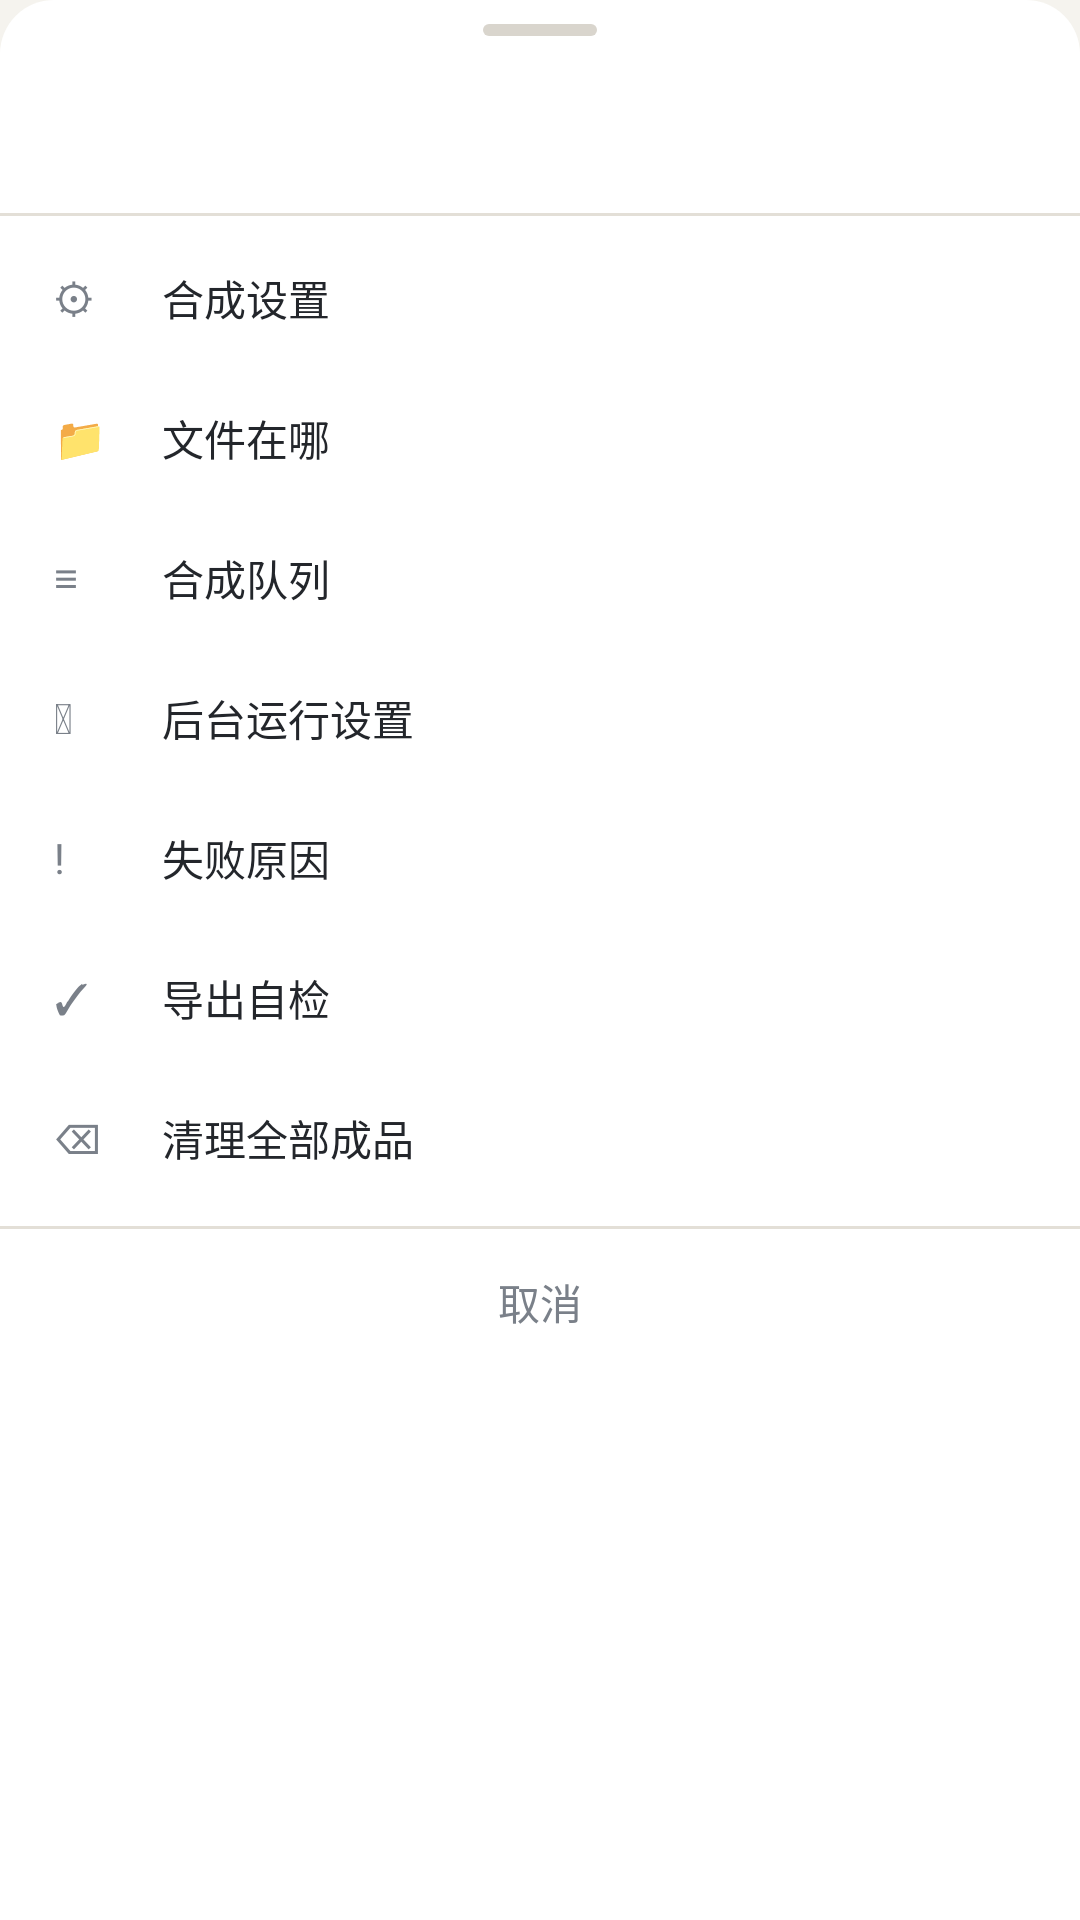

Write the Android layout XML for this screen, with the resource values it uses.
<!-- AndroidManifest.xml: application theme AppTheme -->
<!-- res/layout/sheet_menu.xml -->
<?xml version="1.0" encoding="utf-8"?>
<LinearLayout xmlns:android="http://schemas.android.com/apk/res/android"
    android:layout_width="match_parent"
    android:layout_height="wrap_content"
    android:background="@drawable/bg_sheet"
    android:orientation="vertical"
    android:paddingTop="8dp">

    <View
        android:layout_width="38dp"
        android:layout_height="4dp"
        android:layout_gravity="center_horizontal"
        android:layout_marginBottom="8dp"
        android:background="@drawable/bg_grip" />

    <TextView
        android:id="@+id/sheet_title"
        android:layout_width="match_parent"
        android:layout_height="wrap_content"
        android:paddingLeft="18dp"
        android:paddingTop="4dp"
        android:paddingRight="18dp"
        android:paddingBottom="2dp"
        android:textColor="@color/text_main"
        android:textSize="15sp"
        android:textStyle="bold" />

    
    <TextView
        android:id="@+id/sheet_sub"
        android:layout_width="match_parent"
        android:layout_height="wrap_content"
        android:paddingLeft="18dp"
        android:paddingTop="2dp"
        android:paddingRight="18dp"
        android:paddingBottom="8dp"
        android:textColor="@color/text_sub"
        android:textSize="11sp" />

    <View
        android:layout_width="match_parent"
        android:layout_height="1dp"
        android:background="@color/line" />

    <ScrollView
        android:layout_width="match_parent"
        android:layout_height="wrap_content"
        android:scrollbars="none">

        <LinearLayout
            android:layout_width="match_parent"
            android:layout_height="wrap_content"
            android:orientation="vertical"
            android:paddingTop="4dp"
            android:paddingBottom="6dp">

            <LinearLayout
                android:id="@+id/row_settings"
                style="@style/SheetMenuRow">

                <TextView
                    style="@style/SheetMenuIcon"
                    android:text="⚙" />

                <TextView
                    style="@style/SheetMenuLabel"
                    android:text="@string/menu_settings" />

            </LinearLayout>

            <LinearLayout
                android:id="@+id/row_where"
                style="@style/SheetMenuRow">

                <TextView
                    style="@style/SheetMenuIcon"
                    android:text="📁" />

                <TextView
                    style="@style/SheetMenuLabel"
                    android:text="@string/menu_where" />
            </LinearLayout>

            <LinearLayout
                android:id="@+id/row_queue"
                style="@style/SheetMenuRow">

                <TextView
                    style="@style/SheetMenuIcon"
                    android:text="≡" />

                <TextView
                    style="@style/SheetMenuLabel"
                    android:text="@string/menu_queue" />

                <TextView
                    android:id="@+id/tv_queue_hint"
                    style="@style/SheetMenuHint" />
            </LinearLayout>

            
            <LinearLayout
                android:id="@+id/row_keepalive"
                style="@style/SheetMenuRow">

                <TextView
                    style="@style/SheetMenuIcon"
                    android:text="⏻" />

                <TextView
                    style="@style/SheetMenuLabel"
                    android:text="@string/menu_keepalive" />

                <TextView
                    android:id="@+id/tv_keepalive_hint"
                    style="@style/SheetMenuHint" />
            </LinearLayout>

            <LinearLayout
                android:id="@+id/row_failure"
                style="@style/SheetMenuRow">

                <TextView
                    style="@style/SheetMenuIcon"
                    android:text="!" />

                <TextView
                    style="@style/SheetMenuLabel"
                    android:text="@string/menu_failure" />
            </LinearLayout>

            <LinearLayout
                android:id="@+id/row_selftest"
                style="@style/SheetMenuRow">

                <TextView
                    style="@style/SheetMenuIcon"
                    android:text="✓" />

                <TextView
                    style="@style/SheetMenuLabel"
                    android:text="@string/menu_selftest" />
            </LinearLayout>

            <LinearLayout
                android:id="@+id/row_clean"
                style="@style/SheetMenuRow">

                <TextView
                    style="@style/SheetMenuIcon"
                    android:text="⌫" />

                <TextView
                    style="@style/SheetMenuLabel"
                    android:text="@string/menu_clean_all" />
            </LinearLayout>
        </LinearLayout>
    </ScrollView>

    <View
        android:layout_width="match_parent"
        android:layout_height="1dp"
        android:background="@color/line" />

    <TextView
        android:id="@+id/sheet_cancel"
        android:layout_width="match_parent"
        android:layout_height="wrap_content"
        android:gravity="center"
        android:paddingTop="14dp"
        android:paddingBottom="14dp"
        android:text="@string/cancel"
        android:textColor="@color/text_sub"
        android:textSize="14sp" />
</LinearLayout>
<!-- resources referenced by this layout -->
<resources>
  <color name="line">#E3DFD7</color>
  <color name="text_main">#23262B</color>
  <color name="text_sub">#7A8089</color>
  <!-- drawable bg_grip (drawable) -->
  <?xml version="1.0" encoding="utf-8"?>
  <shape xmlns:android="http://schemas.android.com/apk/res/android"
      android:shape="rectangle">
      <solid android:color="#D9D5CD" />
      <corners android:radius="2dp" />
  </shape>
  <!-- drawable bg_sheet (drawable) -->
  <?xml version="1.0" encoding="utf-8"?>
  <shape xmlns:android="http://schemas.android.com/apk/res/android"
      android:shape="rectangle">
      <solid android:color="@color/card" />
      <corners
          android:bottomLeftRadius="0dp"
          android:bottomRightRadius="0dp"
          android:topLeftRadius="18dp"
          android:topRightRadius="18dp" />
  </shape>
  <string name="cancel">取消</string>
  <string name="menu_clean_all">清理全部成品</string>
  <string name="menu_failure">失败原因</string>
  <string name="menu_keepalive">后台运行设置</string>
  <string name="menu_queue">合成队列</string>
  <string name="menu_selftest">导出自检</string>
  <string name="menu_settings">合成设置</string>
  <string name="menu_where">文件在哪</string>
  <style name="SheetMenuHint">
          <item name="android:layout_width">wrap_content</item>
          <item name="android:layout_height">wrap_content</item>
          <item name="android:textColor">@color/text_sub</item>
          <item name="android:textSize">11sp</item>
      </style>
  <style name="SheetMenuIcon">
          <item name="android:layout_width">26dp</item>
          <item name="android:layout_height">wrap_content</item>
          <item name="android:textColor">@color/text_sub</item>
          <item name="android:textSize">14sp</item>
      </style>
  <style name="SheetMenuLabel">
          <item name="android:layout_width">0dp</item>
          <item name="android:layout_height">wrap_content</item>
          <item name="android:layout_marginLeft">10dp</item>
          <item name="android:layout_weight">1</item>
          <item name="android:textColor">@color/text_main</item>
          <item name="android:textSize">14sp</item>
      </style>
  <style name="SheetMenuRow">
          <item name="android:layout_width">match_parent</item>
          <item name="android:layout_height">wrap_content</item>
          <item name="android:background">@drawable/bg_row_press</item>
          <item name="android:gravity">center_vertical</item>
          <item name="android:orientation">horizontal</item>
          <item name="android:paddingLeft">18dp</item>
          <item name="android:paddingTop">13dp</item>
          <item name="android:paddingRight">18dp</item>
          <item name="android:paddingBottom">13dp</item>
      </style>
  <style name="AppTheme" parent="@android:style/Theme.Material.Light.DarkActionBar">
          <item name="android:colorPrimary">@color/primary</item>
          <item name="android:colorPrimaryDark">@color/primary_dark</item>
          <item name="android:colorAccent">@color/accent</item>
          <item name="android:windowBackground">@color/bg</item>
      </style>
  <color name="card">#FFFFFF</color>
  <!-- drawable bg_row_press (drawable) -->
  <?xml version="1.0" encoding="utf-8"?>
  <selector xmlns:android="http://schemas.android.com/apk/res/android">
      <item android:state_pressed="true">
          <shape android:shape="rectangle">
              <solid android:color="#EFEDE7" />
              <corners android:radius="12dp" />
          </shape>
      </item>
      <item>
          <shape android:shape="rectangle">
              <solid android:color="@color/card" />
              <corners android:radius="12dp" />
          </shape>
      </item>
  </selector>
  <color name="primary">#2F6F4E</color>
  <color name="primary_dark">#245740</color>
  <color name="accent">#C9782F</color>
  <color name="bg">#F5F3EE</color>
</resources>
